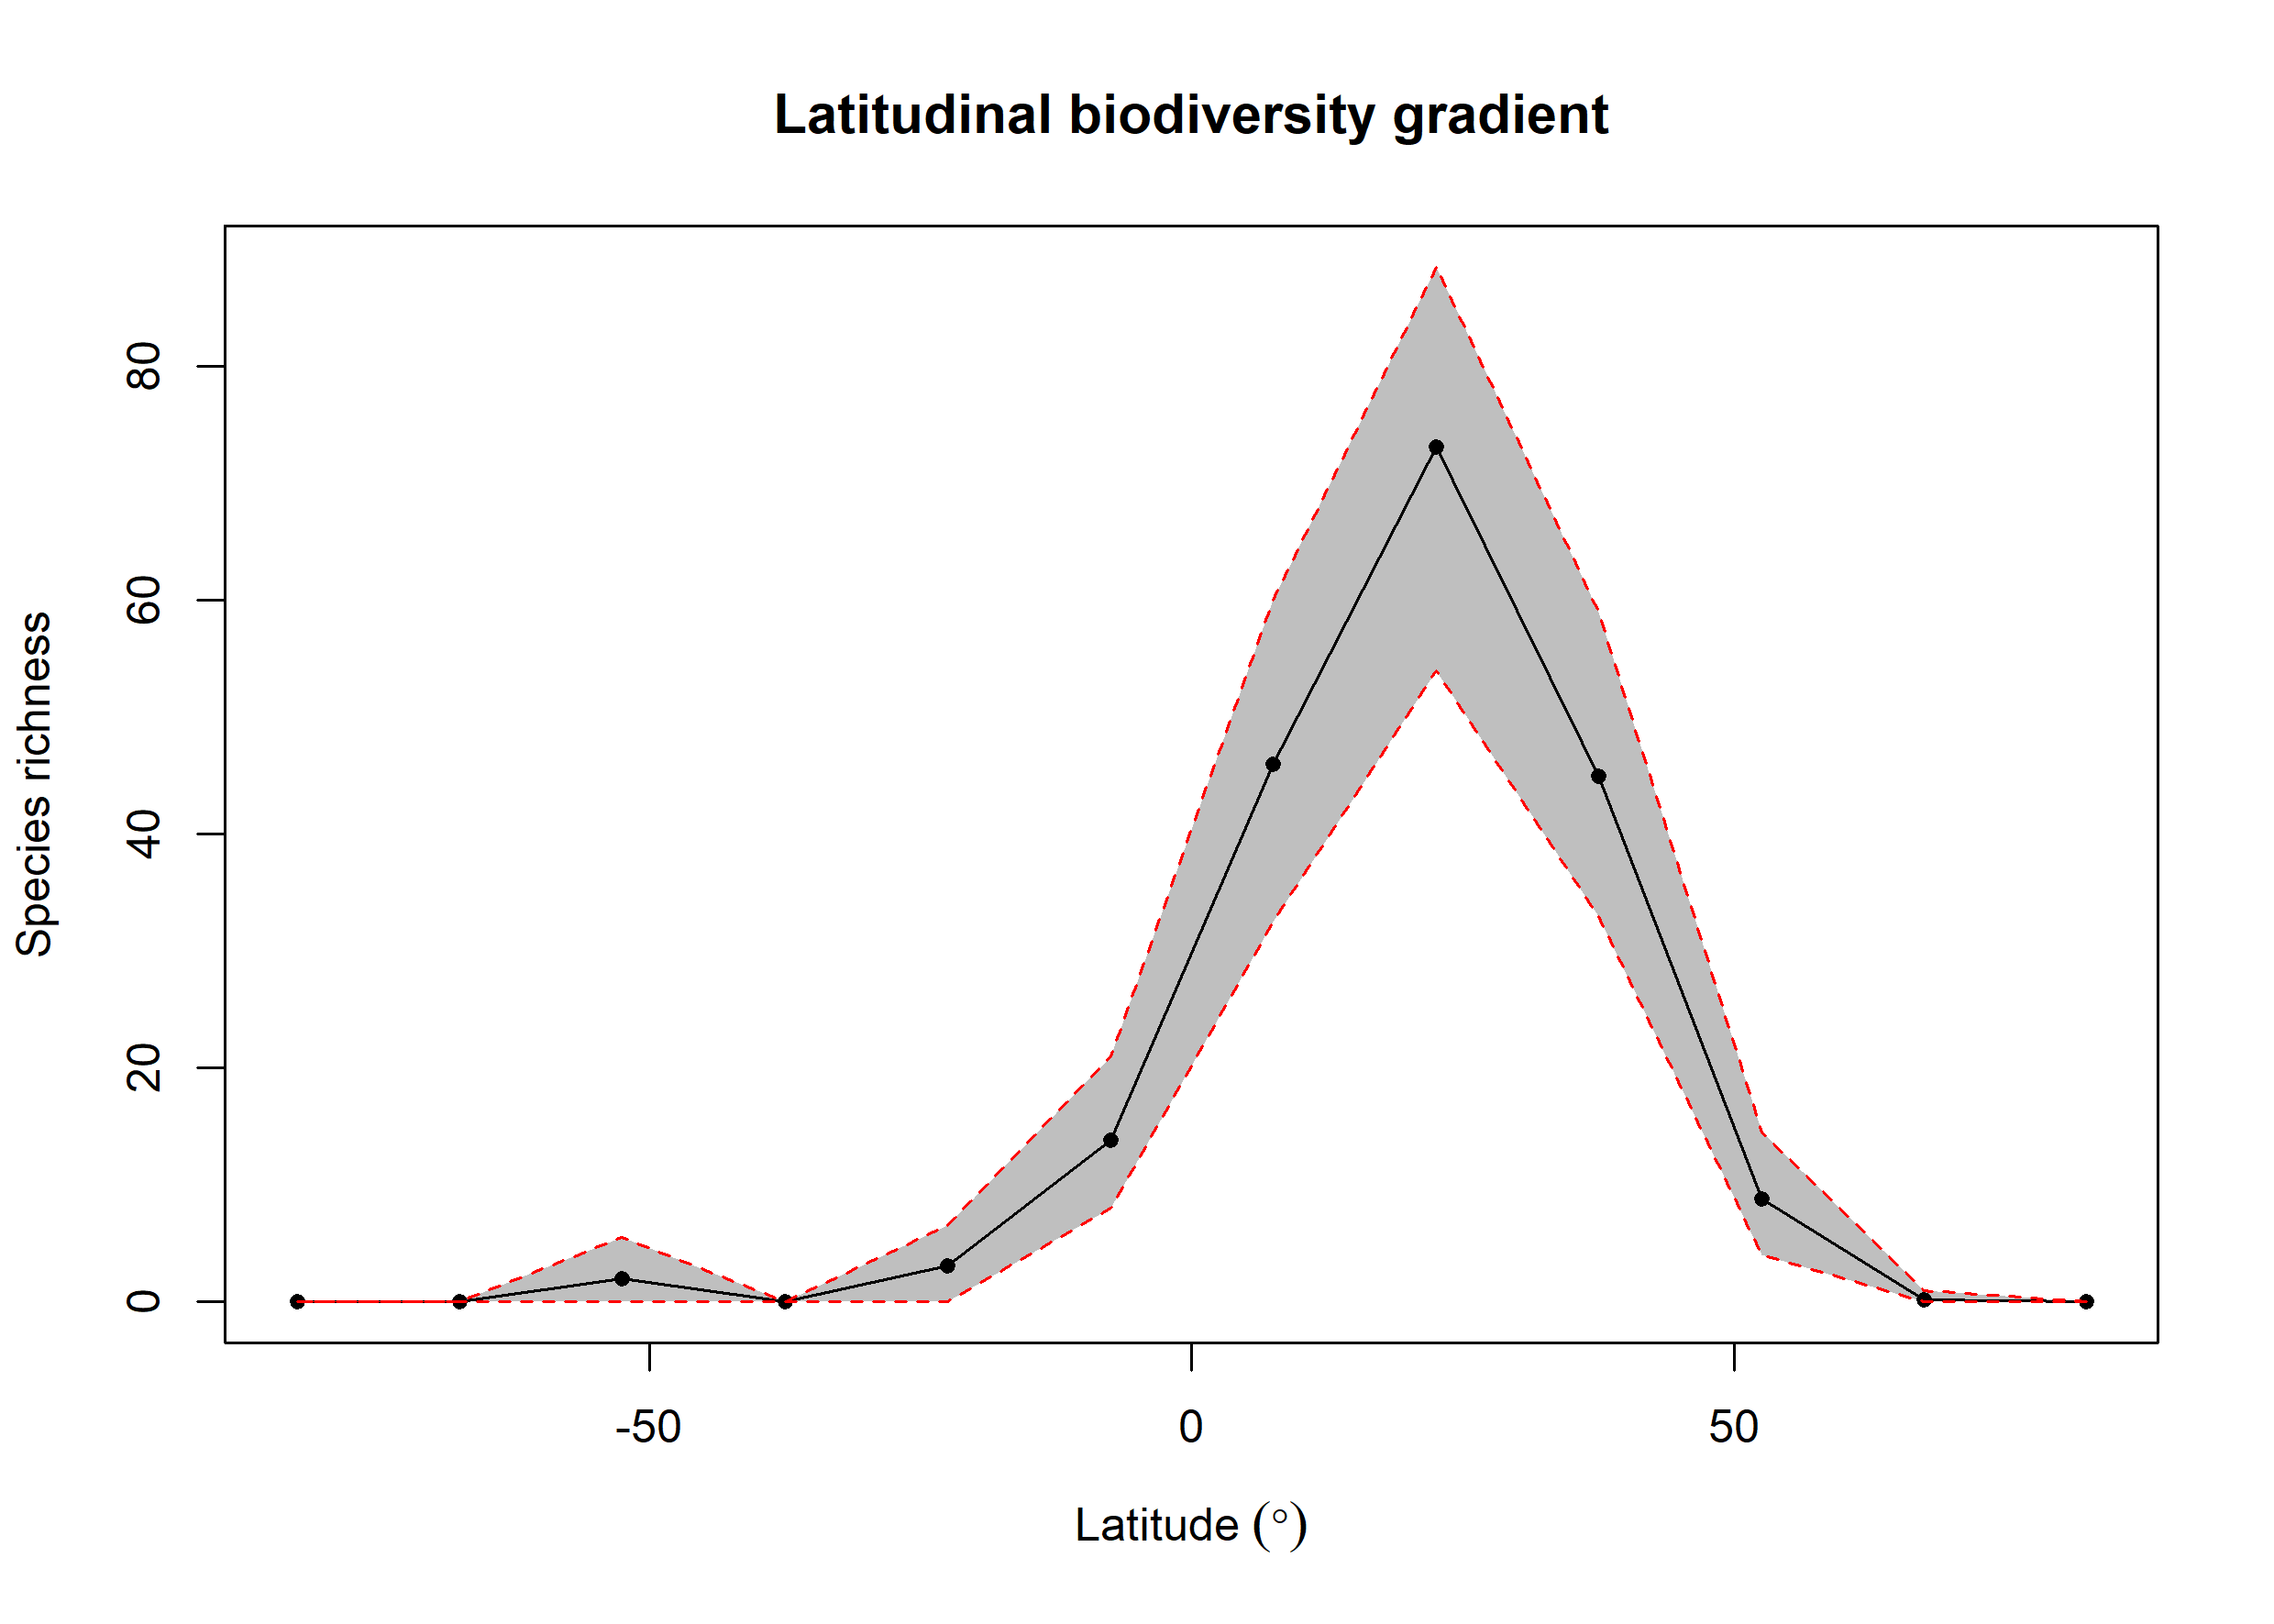

The data file committed next to this chart (first rows):
bin, max, min, mid, hemisphere, mean_richness, CI.Lower, CI.Upper
1, 90, 75, 82.5, N, 0, 0, 0
2, 75, 60, 67.5, N, 0.19, 0, 1
3, 60, 45, 52.5, N, 8.83, 4, 14.53
4, 45, 30, 37.5, N, 44.94, 32.95, 59
5, 30, 15, 22.5, N, 73.11, 54, 88.53
6, 15, 0, 7.5, N, 46.01, 32.48, 60.05
7, 0, -15, -7.5, S, 13.85, 8, 21
8, -15, -30, -22.5, S, 3.05, 0, 6.525
9, -30, -45, -37.5, S, 0, 0, 0
10, -45, -60, -52.5, S, 1.95, 0, 5.525
11, -60, -75, -67.5, S, 0, 0, 0
12, -75, -90, -82.5, S, 0, 0, 0
